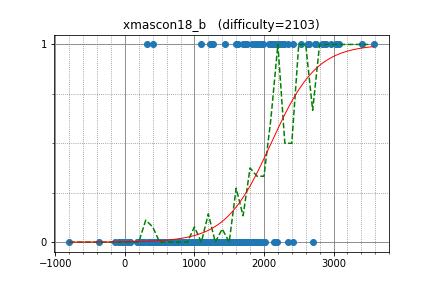

The data file committed next to this chart (first rows):
omeometo, 2738.812801, 1
semiexp, 3576, 1
climpet, 2869, 1
kawatea, 2831, 1
riantkb, 2530, 1
sigma425, 3052, 1
IH19980412, 2960, 1
uwi, 2859, 1
yosupo, 3412, 1
maroonrk, 3040, 1
hogloid, 3076, 1
tomerun, 2894, 1
nafmotanmohumohu, 401.7, 1
FF256grhy, 1974, 1
TangentDay, 2639, 1
catupper, 2644, 1
eli, 2741, 1
PIandS, 2628, 1
heno239, 2156, 1
sheyasutaka, 2419, 1
nwin, 2284, 1
tk555, 1096, 1
team_spc, 320.9, 1
autumn_eel, 1895, 1
hasi, 2201, 1
hitonanode, 2422, 0
nai, 2348, 1
remin, 1753, 1
ichyo, 2240, 1
nagiss, 1866, 1
yamunaku, 1869, 0
yaketake08, 2269, 1
betrue12, 2153, 1
kazunetakahashi, 2006, 0
piczaw, 1960, 0
jannkennshitai, 920.9, 0
hashiryo, 1751, 0
gojira_ku, 1604, 1
okaduki, 1986, 1
Kats, 1228, 1
physics0523, 2102, 1
yukim, 2218, 1
tanakh, 2150, 1
akariki, 1246, 1
seica, 1895, 0
ogino, 1763, 0
iwashisnake, 1936, 1
ZollingerPython3, 1432, 0
gksato, 1438, 1
tanzaku, 2339, 0
toa2525, 1722, 1
kibi62, 1274, 1
int_cl, 1826, 1
risujiroh, 2130, 1
ikatakos, 1800, 0
shakayami, 1694, 1
ha15, 1682, 0
hig98ingro, 1226, 0
emthrm, 1299, 0
nebukuro09, 2184, 0
snow39, 1466, 0
... 196 more rows
